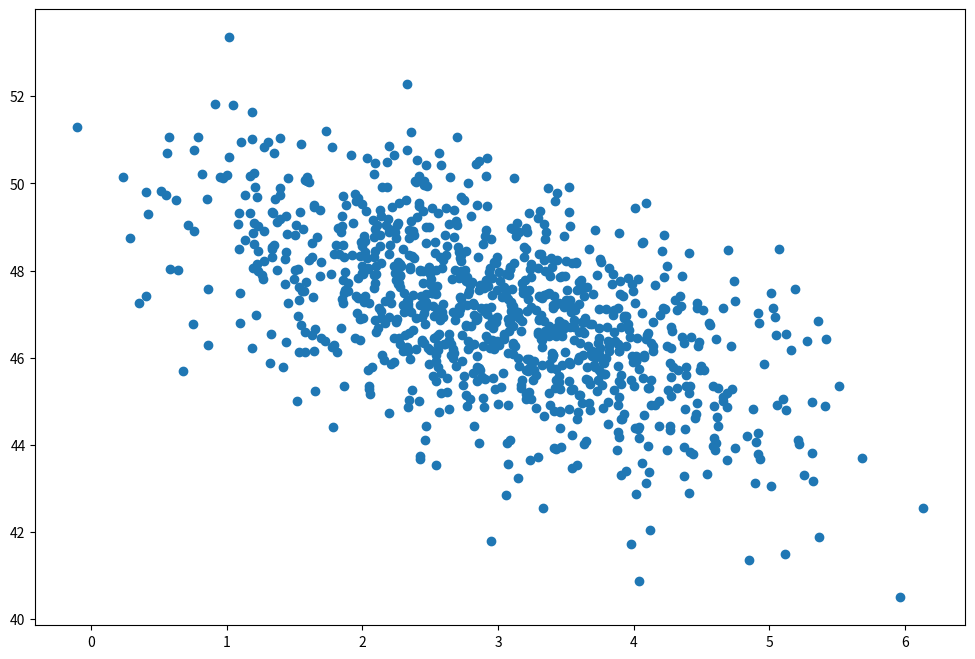

Python code for this plot:
import numpy as np
import matplotlib.pyplot as plt

page_load_time = np.random.normal(3.0, 1.0, 1000)
purchase_amount = np.random.normal(50.0, 1.5, 1000) - page_load_time

plt.figure(figsize=(12, 8))
plt.scatter(page_load_time, purchase_amount);

# Das ist ein Kommentar.
# Alle Zeilen in dieser Zelle werden
# von Python ignoriert.

# Die Zahl 123


# Die Zahl Pi = 3.141592


# Der Text 'Das ist ein Text'


# Der Text 'Hello, world!'








2 * 3 + 4
5 + 6 * 7

2 * 3 + 4

5 + 6 * 7



"Hello, world!"







print(1 + 1)
2 + 2
print(3 + 3)
4 + 4
print(5 + 5)
6 + 6



print("Der Wert von 1 + 1 ist", 1 + 1, ".")

print("Der Wert von 1 + 1 ist", 1 + 1, ".", sep='')

print("Der Wert von 1 + 1 ist ", 1 + 1, ".", sep='')

# CSV (nicht empfehlenswert)
print(1, 3, 7.5, 2, sep=',')

# Uh, oh
print(1, 3, 7.5, 2, 'who, me?', sep=',')











10000000000000000000000000000000000000000000000000 + 500

type(10000000000000000000000000000000000000000000000000)





# // und % können zur Division mit Rest verwendet werden:
# Wie oft geht 7 in 20?

# Welcher Rest bleibt dabei?





# Besser:
























20 + 30 + (20 ** 2 + 30 ** 2) ** 0.5





länge_birkenweg = 20
print(länge_birkenweg)
länge_birkenweg = 25
print(länge_birkenweg)









# Bitte nicht nachmachen, obwohl es möglich ist:








variable_1 = 123
VARIABLE_1 = 234
Variable_1 = 345
variablE_1 = 456

print(variable_1)
print(VARIABLE_1)
print(Variable_1)
print(variablE_1)



größenmaßstäbe_der_fußgängerübergänge = 0.3
größenmaßstäbe_der_fußgängerübergänge



α = 0.2
β = 0.7
γ = α ** 2 + 3 * β ** 2
print(γ)
αβγ = α * β * γ
print(αβγ)
Σ = 1 + 2 + 3
print(Σ)
# ∑ = 1 + 2 + 3 # Unzulässig!



länge_a = 10 # Beispielwert
länge_b = 40 # Beispielwert
länge_c = (länge_a ** 2 + länge_b ** 2)** 0.5
länge_gesamt = länge_a + länge_b + länge_c
print(länge_gesamt)















# Zusätzliche mathematische Funktionen:




























































def my_fun(x):
    """
    Zeigt dem Benutzer den Wert von x an
    
    Verwendung:
    > my_fun(123)
    """
    print("Das Argument x hat den Wert", x)















# Shift-Tab zum Anzeigen der Signatur:


















# Kürzer




